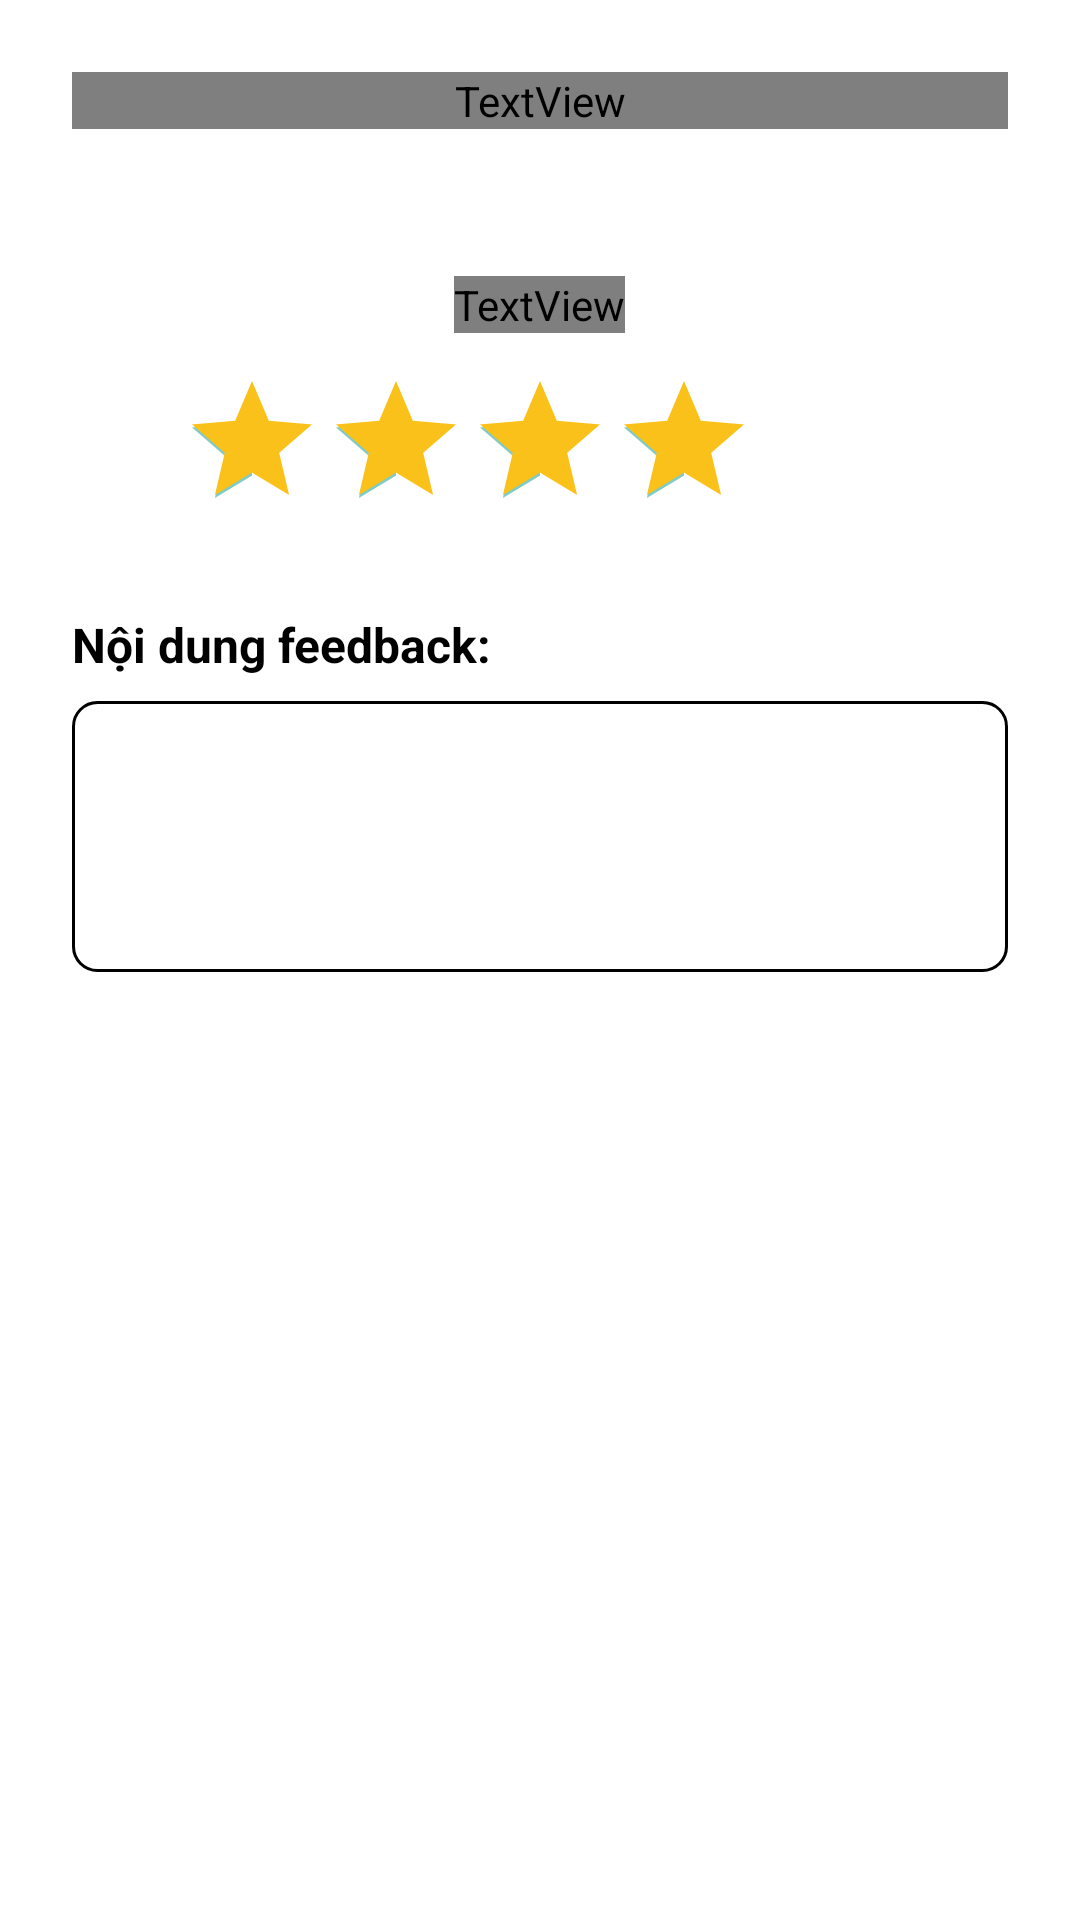

The Android layout XML behind this screen, and the referenced resources:
<!-- AndroidManifest.xml: application theme Theme.Design.NoActionBar -->
<!-- res/layout/dialog_edit_feedback.xml -->
<?xml version="1.0" encoding="utf-8"?>
<LinearLayout xmlns:android="http://schemas.android.com/apk/res/android"
    android:layout_width="match_parent"
    android:layout_height="wrap_content"
    android:orientation="vertical"
    android:background="@color/white"
    android:padding="24dp">

    
    <TextView
        android:layout_width="match_parent"
        android:layout_height="wrap_content"
        android:text="Chỉnh Sửa Feedback"
        android:textSize="20sp"
        android:textStyle="bold"
        android:textColor="@color/primary"
        android:gravity="center"
        android:layout_marginBottom="24dp" />

    
    <View
        android:layout_width="match_parent"
        android:layout_height="1dp"
        android:background="@color/gray"
        android:layout_marginBottom="24dp" />

    
    <LinearLayout
        android:layout_width="match_parent"
        android:layout_height="wrap_content"
        android:orientation="vertical"
        android:gravity="center"
        android:layout_marginBottom="24dp">

        <TextView
            android:id="@+id/tv_rating_label"
            android:layout_width="wrap_content"
            android:layout_height="wrap_content"
            android:text="Hài lòng"
            android:textSize="18sp"
            android:textStyle="bold"
            android:textColor="@color/gray"
            android:layout_marginBottom="12dp" />

        <RatingBar
            android:id="@+id/rating_bar"
            android:layout_width="wrap_content"
            android:layout_height="wrap_content"
            android:numStars="5"
            android:stepSize="1.0"
            android:progressTint="#FBC11B"
            android:rating="4.0" />

    </LinearLayout>

    
    <TextView
        android:layout_width="wrap_content"
        android:layout_height="wrap_content"
        android:text="Nội dung feedback:"
        android:textSize="16sp"
        android:textStyle="bold"
        android:textColor="@color/black"
        android:layout_marginBottom="8dp" />

    <EditText
        android:id="@+id/et_content"
        android:layout_width="match_parent"
        android:layout_height="wrap_content"
        android:hint="Nhập nội dung feedback..."
        android:inputType="textMultiLine"
        android:minLines="3"
        android:maxLines="5"
        android:background="@drawable/edit_text_background"
        android:padding="12dp"
        android:gravity="top" />

</LinearLayout>
<!-- resources referenced by this layout -->
<resources>
  <color name="black">#FF000000</color>
  <color name="white">#FFFFFFFF</color>
  <!-- drawable edit_text_background (drawable) -->
  <?xml version="1.0" encoding="utf-8"?>
  <shape xmlns:android="http://schemas.android.com/apk/res/android">
      <solid android:color="@color/white" />
      <stroke
          android:width="1dp"
          android:color="@color/gray" />
      <corners android:radius="8dp" />
  </shape>
</resources>
